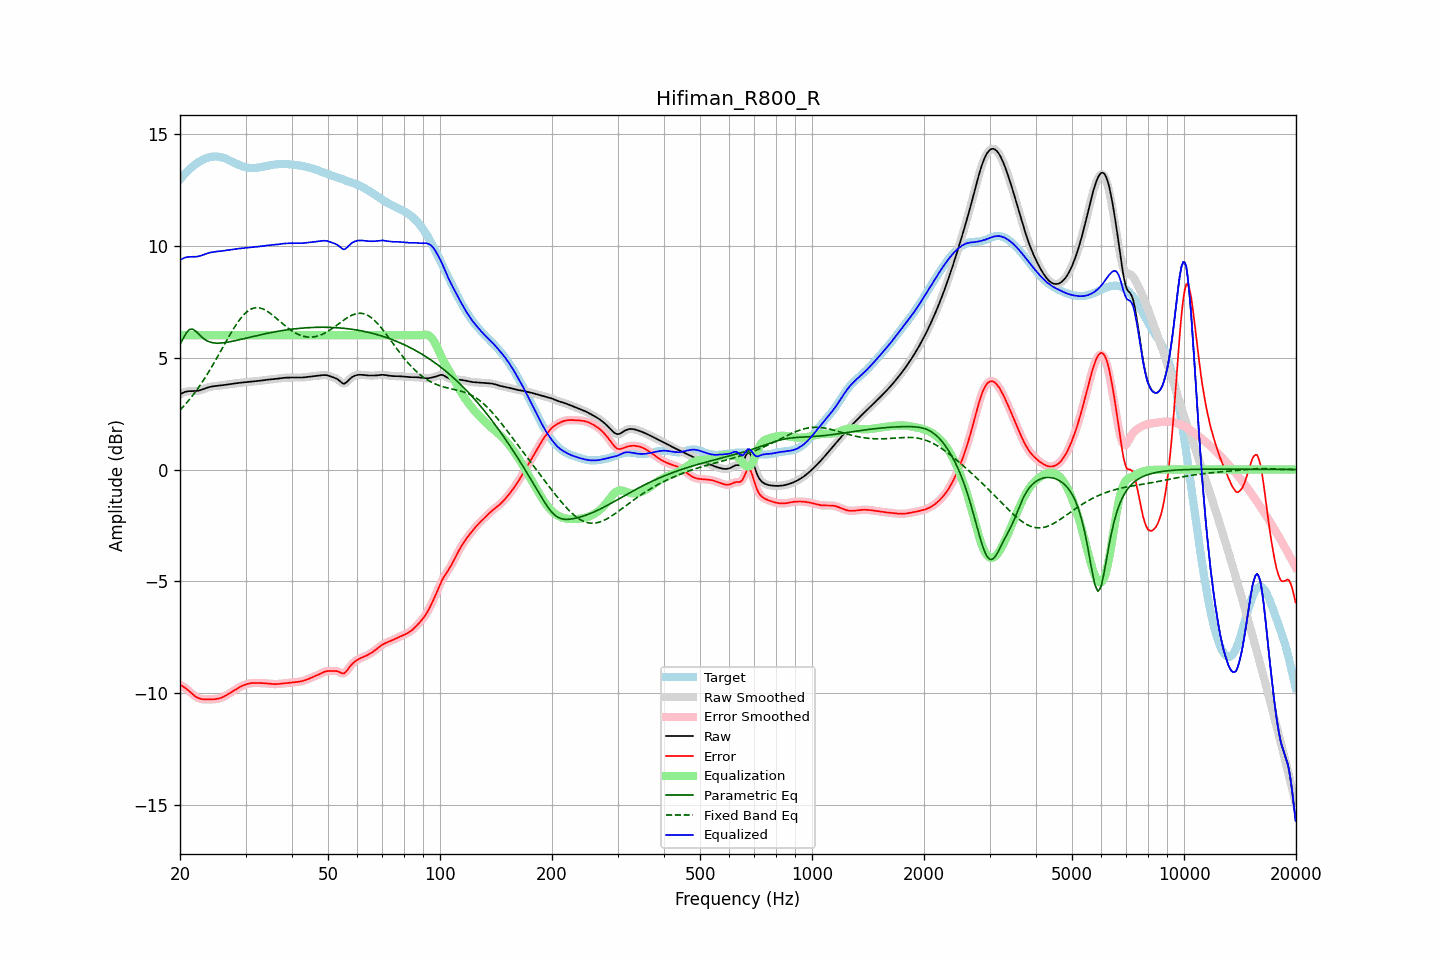

Data behind this chart, as committed beside it:
frequency, raw, error, smoothed, error_smoothed, equalization, parametric_eq, fixed_band_eq, equalized_raw, equalized_smoothed, target
20.00, 3.35, -9.61, 3.35, -9.61, 6.00, 5.58, 2.66, 9.35, 9.35, 12.96
20.20, 3.40, -9.65, 3.40, -9.65, 6.00, 5.72, 2.73, 9.40, 9.40, 13.05
20.40, 3.43, -9.69, 3.44, -9.69, 6.00, 5.86, 2.81, 9.43, 9.44, 13.13
20.61, 3.47, -9.74, 3.46, -9.74, 6.00, 5.99, 2.89, 9.47, 9.46, 13.21
20.81, 3.49, -9.80, 3.49, -9.80, 6.00, 6.11, 2.97, 9.49, 9.49, 13.28
21.02, 3.50, -9.86, 3.50, -9.86, 6.00, 6.19, 3.06, 9.50, 9.50, 13.35
21.23, 3.50, -9.92, 3.50, -9.92, 6.00, 6.26, 3.14, 9.50, 9.50, 13.42
21.44, 3.50, -9.98, 3.50, -9.98, 6.00, 6.27, 3.23, 9.50, 9.50, 13.49
21.66, 3.50, -10.04, 3.50, -10.04, 6.00, 6.27, 3.32, 9.50, 9.50, 13.55
21.87, 3.50, -10.10, 3.51, -10.10, 6.00, 6.22, 3.42, 9.50, 9.51, 13.61
22.09, 3.51, -10.15, 3.51, -10.15, 6.00, 6.17, 3.51, 9.51, 9.51, 13.66
22.31, 3.52, -10.19, 3.52, -10.19, 6.00, 6.10, 3.61, 9.52, 9.52, 13.71
22.54, 3.53, -10.22, 3.54, -10.22, 6.00, 6.03, 3.71, 9.53, 9.54, 13.76
22.76, 3.56, -10.25, 3.56, -10.25, 6.00, 5.96, 3.82, 9.56, 9.56, 13.80
22.99, 3.58, -10.26, 3.58, -10.26, 6.00, 5.89, 3.93, 9.58, 9.58, 13.84
23.22, 3.61, -10.27, 3.61, -10.27, 6.00, 5.84, 4.04, 9.61, 9.61, 13.87
23.45, 3.63, -10.27, 3.63, -10.27, 6.00, 5.78, 4.15, 9.63, 9.63, 13.90
23.69, 3.66, -10.27, 3.66, -10.27, 6.00, 5.75, 4.26, 9.66, 9.66, 13.93
23.92, 3.68, -10.27, 3.68, -10.27, 6.00, 5.71, 4.38, 9.68, 9.68, 13.95
24.16, 3.70, -10.27, 3.70, -10.27, 6.00, 5.69, 4.50, 9.70, 9.70, 13.97
24.40, 3.71, -10.26, 3.71, -10.27, 6.00, 5.67, 4.62, 9.71, 9.71, 13.98
24.65, 3.72, -10.26, 3.72, -10.26, 6.00, 5.66, 4.75, 9.72, 9.72, 13.98
24.89, 3.73, -10.26, 3.73, -10.25, 6.00, 5.65, 4.87, 9.73, 9.73, 13.99
25.14, 3.74, -10.24, 3.74, -10.24, 6.00, 5.65, 5.00, 9.74, 9.74, 13.98
25.39, 3.75, -10.23, 3.75, -10.23, 6.00, 5.65, 5.12, 9.75, 9.75, 13.97
25.65, 3.75, -10.21, 3.75, -10.21, 6.00, 5.65, 5.25, 9.75, 9.75, 13.96
25.91, 3.76, -10.18, 3.76, -10.18, 6.00, 5.66, 5.38, 9.76, 9.76, 13.95
26.16, 3.77, -10.15, 3.77, -10.15, 6.00, 5.66, 5.51, 9.77, 9.77, 13.92
26.43, 3.78, -10.11, 3.78, -10.11, 6.00, 5.67, 5.64, 9.78, 9.78, 13.90
26.69, 3.80, -10.08, 3.80, -10.08, 6.00, 5.68, 5.77, 9.80, 9.80, 13.87
26.96, 3.81, -10.03, 3.81, -10.03, 6.00, 5.70, 5.89, 9.81, 9.81, 13.84
27.23, 3.82, -9.99, 3.82, -9.99, 6.00, 5.71, 6.02, 9.82, 9.82, 13.80
27.50, 3.83, -9.94, 3.83, -9.94, 6.00, 5.72, 6.14, 9.83, 9.83, 13.77
27.77, 3.84, -9.90, 3.84, -9.90, 6.00, 5.74, 6.26, 9.84, 9.84, 13.73
28.05, 3.85, -9.85, 3.85, -9.85, 6.00, 5.75, 6.37, 9.85, 9.85, 13.70
28.33, 3.86, -9.81, 3.86, -9.81, 6.00, 5.77, 6.48, 9.86, 9.86, 13.66
28.62, 3.87, -9.76, 3.87, -9.76, 6.00, 5.79, 6.59, 9.87, 9.87, 13.63
28.90, 3.87, -9.72, 3.87, -9.72, 6.00, 5.80, 6.69, 9.87, 9.87, 13.60
29.19, 3.88, -9.69, 3.88, -9.69, 6.00, 5.82, 6.78, 9.88, 9.88, 13.57
29.48, 3.89, -9.65, 3.89, -9.65, 6.00, 5.84, 6.86, 9.89, 9.89, 13.54
29.78, 3.90, -9.62, 3.90, -9.62, 6.00, 5.85, 6.94, 9.90, 9.90, 13.52
30.08, 3.91, -9.60, 3.91, -9.60, 6.00, 5.87, 7.01, 9.91, 9.91, 13.50
30.38, 3.91, -9.58, 3.91, -9.58, 6.00, 5.89, 7.07, 9.91, 9.91, 13.49
30.68, 3.92, -9.56, 3.92, -9.56, 6.00, 5.90, 7.12, 9.92, 9.92, 13.48
30.99, 3.93, -9.55, 3.93, -9.55, 6.00, 5.92, 7.16, 9.93, 9.93, 13.47
31.30, 3.93, -9.54, 3.93, -9.54, 6.00, 5.94, 7.19, 9.93, 9.93, 13.47
31.61, 3.94, -9.53, 3.94, -9.53, 6.00, 5.96, 7.22, 9.94, 9.94, 13.47
31.93, 3.94, -9.53, 3.94, -9.53, 6.00, 5.97, 7.23, 9.94, 9.94, 13.48
32.24, 3.95, -9.53, 3.95, -9.53, 6.00, 5.99, 7.23, 9.95, 9.95, 13.48
32.57, 3.96, -9.54, 3.96, -9.54, 6.00, 6.01, 7.23, 9.96, 9.96, 13.49
32.89, 3.97, -9.54, 3.97, -9.54, 6.00, 6.02, 7.21, 9.97, 9.97, 13.51
33.22, 3.98, -9.54, 3.98, -9.54, 6.00, 6.04, 7.19, 9.98, 9.98, 13.52
33.55, 3.99, -9.54, 3.99, -9.54, 6.00, 6.05, 7.16, 9.99, 9.99, 13.53
33.89, 4.00, -9.55, 4.00, -9.55, 6.00, 6.07, 7.13, 10.00, 10.00, 13.55
34.23, 4.01, -9.56, 4.01, -9.56, 6.00, 6.08, 7.09, 10.01, 10.01, 13.57
34.57, 4.02, -9.56, 4.02, -9.56, 6.00, 6.10, 7.04, 10.02, 10.02, 13.58
34.92, 4.02, -9.57, 4.02, -9.57, 6.00, 6.11, 6.99, 10.02, 10.02, 13.60
35.27, 4.03, -9.58, 4.03, -9.58, 6.00, 6.13, 6.93, 10.03, 10.03, 13.61
35.62, 4.03, -9.59, 4.03, -9.59, 6.00, 6.14, 6.87, 10.03, 10.03, 13.62
35.97, 4.04, -9.59, 4.04, -9.59, 6.00, 6.15, 6.81, 10.04, 10.04, 13.63
... 635 more rows
